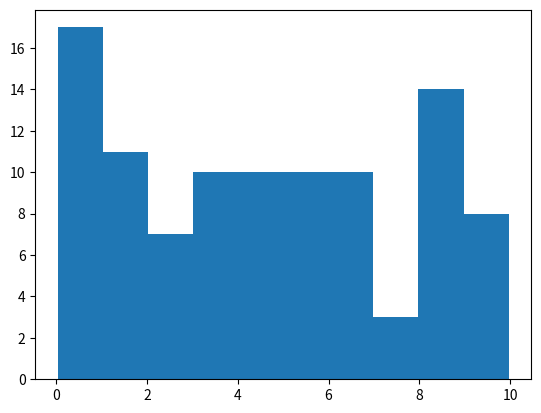

The matplotlib source for this figure:
import matplotlib.pyplot as plt
import numpy as np

#1
print("Question 1:")

t1 = [1,4,8,9]
t2 = [12,25,34,78]

#plt.scatter(t1,t2)
#plt.show()

#2
print("Question 2:")

arr = np.random.randint(0,1000,1000)

#plt.scatter(arr,range(0,1000))
#plt.show()

#3
print("Question 3:")

#plt.plot(t1,t2)
#plt.show()

#4
print("Question 4")

table = np.random.randn(100)

#plt.plot(table)
#plt.show()

#5 6 7 8 9 10
print("Question 5,6,7,8,9,10:")

x = np.linspace(0,2,100)

"""""
fig, (ax1, ax2, ax3) = plt.subplots(1,3, figsize=(20,7))

ax1.plot(x, "blue",  label="Linéaire")
ax1.legend()


ax2.plot(x*x, "orange", label="Carée")
ax2.legend()

ax3.plot(x*x*x, "green", label="Cubique")
ax3.legend()

fig.suptitle("Comparaison des fonctions linéraire, quadratique et cubique")
plt.xlabel("abscisse")
plt.ylabel("ordonnée")
#plt.show()
"""""

#11
print("Question 11:")

t3 = np.random.uniform(0,10,100)
#from random import sample
#date = sample(range(1,1000),100)
plt.hist(t3)
plt.show()

